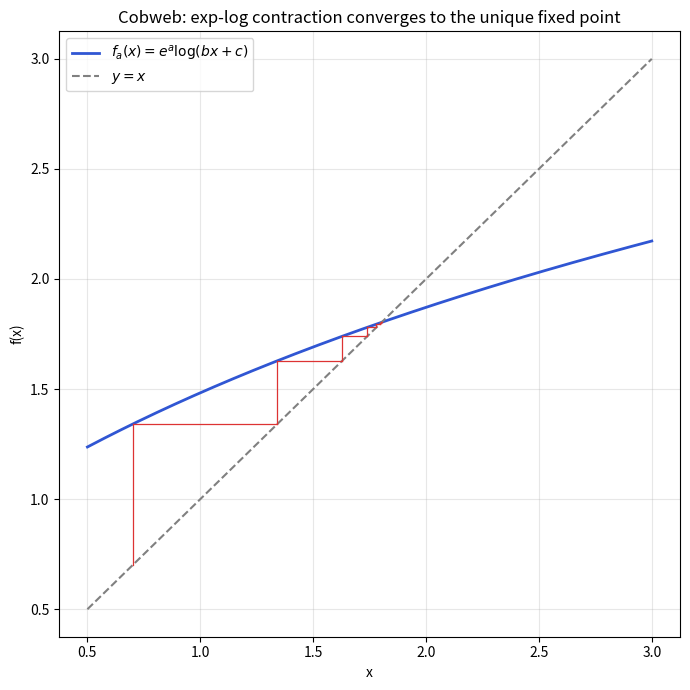

This figure's Python source:
"""Cobweb diagram of the exp-log contraction iteration converging to x*."""
from __future__ import annotations
import math
import numpy as np
import matplotlib.pyplot as plt


def f(a: float, b: float, c: float, x: float) -> float:
    return math.exp(a) * math.log(b * x + c)


def main() -> None:
    a, b, c = 0.30, 1.0, 2.0
    lo, hi = 0.5, 3.0
    xs = np.linspace(lo, hi, 400)
    ys = [f(a, b, c, x) for x in xs]
    plt.figure(figsize=(7, 7))
    plt.plot(xs, ys, lw=2, color="#3056d3", label=r"$f_a(x)=e^{a}\log(bx+c)$")
    plt.plot(xs, xs, "--", color="gray", label=r"$y=x$")
    # cobweb
    x = 0.7
    for _ in range(12):
        y = f(a, b, c, x)
        plt.plot([x, x], [x, y], color="#d33", lw=0.9)
        plt.plot([x, y], [y, y], color="#d33", lw=0.9)
        x = y
    plt.title("Cobweb: exp-log contraction converges to the unique fixed point")
    plt.xlabel("x"); plt.ylabel("f(x)")
    plt.legend(); plt.grid(True, alpha=0.3)
    plt.tight_layout()
    plt.savefig("eml_cobweb.png", dpi=150)
    print("saved eml_cobweb.png")


if __name__ == "__main__":
    main()
